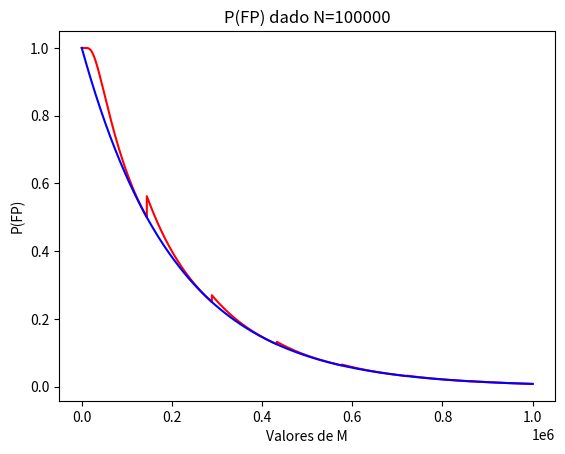

This chart was generated by the following Python code:
import matplotlib.pyplot as plt
import math

N = 1000

def m_size(p):
    m = -N*math.log(p)/math.log(2)**2
    return m

def get_k(m, n):
    k = m*math.log(2)/n
    return k

def probability_falses_positives(m, n):
    k = math.ceil(get_k(m, n))
    p = (1 - (1 - 1/m)**(k*n))**k
    return p

"""
Dado un N fijo, veamos como se comportará la probabilidad en función de m
"""

BASE = 100000

probability_output = []
idk = []
m_range = range(1, 10*BASE)
for i in m_range:
    probability_output.append(probability_falses_positives(i, BASE))
    idk.append((1/2)**get_k(i, BASE))



plt.plot(m_range, probability_output, color='r')
plt.plot(m_range, idk, color='b')
plt.title(f"P(FP) dado N={BASE}")
plt.xlabel("Valores de M")
plt.ylabel("P(FP)")
plt.savefig("hola")
plt.close()
